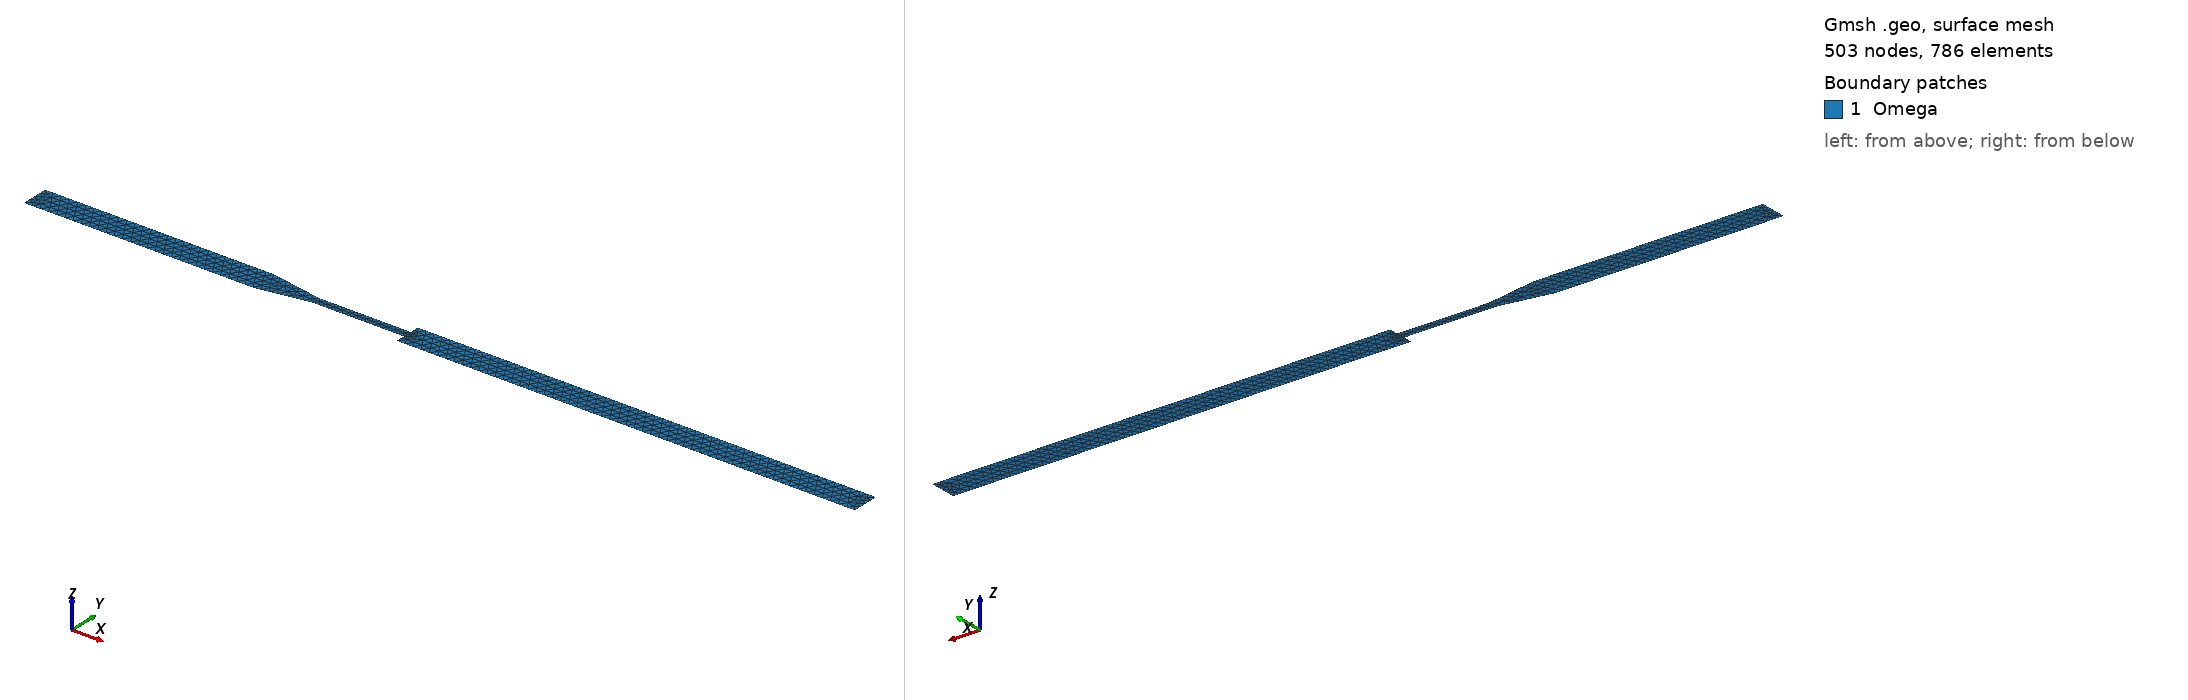

Gmsh geometry script, surface-meshed: 503 nodes, 786 surface elements. Boundary patches (legend numbers): 1 Omega. Left view from above one corner, right view from below the opposite corner. Legend entries are the model's physical surfaces. The drawing asked Gmsh for element sizes between 1% and 20% of the model's largest extent; the script's own settings can give other sizes.

=== fda-2d.geo (drawn) ===
// Gmsh project created on Fri Oct  1 15:05:58 2021
SetFactory("OpenCASCADE");
h = 0.001;
di = 0.012;
t = 0.004;
cc = 0.022685;
Th = 0.04;
Li = 0.1;
Lo = 0.2;

Point(1) = {0, 0, 0, h};
Point(2) = {0, di, 0, h};
Point(3) = {Li, 0, 0, h};
Point(4) = {Li, di, 0, h};
Point(5) = {Li+cc, 0.5*(di-t), 0, h};
Point(6) = {Li+cc, 0.5*(di+t), 0, h};
Point(7) = {Li+cc+Th, 0.5*(di-t), 0, h};
Point(8) = {Li+cc+Th, 0.5*(di+t), 0, h};
Point(9) = {Li+cc+Th, 0, 0, h};
Point(10) = {Li+cc+Th, di, 0, h};
Point(11) = {Li+cc+Th+Lo, 0, 0, h};
Point(12) = {Li+cc+Th+Lo, di, 0, h};

Line(1) = {2, 1};
Line(2) = {12, 11};
Line(3) = {1, 3};
Line(4) = {3, 5};
Line(5) = {5, 7};
Line(6) = {7, 9};
Line(7) = {9, 11};
Line(8) = {12, 10};
Line(9) = {10, 8};
Line(10) = {8, 6};
Line(11) = {6, 4};
Line(12) = {4, 2};

Line Loop(1) = {12, 1, 3, 4, 5, 6, 7, -2, 8, 9, 10, 11};

Plane Surface(1) = {1};

Physical Line("inlet") = {1};
Physical Line("outlet") = {2};
Physical Line("wall") = {12, 11, 10, 9, 8, 3, 4, 5, 6, 7};

Physical Surface("Omega") = {1};
